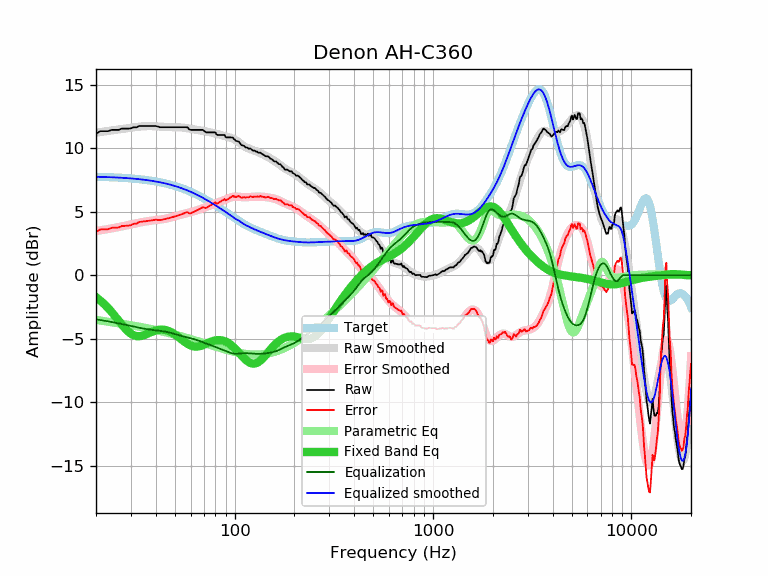

Values plotted in this chart, from the file beside it:
frequency, raw, error, smoothed, error_smoothed, equalization, parametric_eq, equalized_raw, equalized_smoothed, target
20, 11.13, 3.39, 11.21, 3.47, -3.47, -1.73, 7.66, 7.74, 7.74
21, 11.33, 3.60, 11.26, 3.52, -3.52, -1.99, 7.81, 7.73, 7.73
22, 11.33, 3.61, 11.30, 3.58, -3.58, -2.27, 7.75, 7.73, 7.73
23, 11.33, 3.62, 11.34, 3.63, -3.63, -2.58, 7.70, 7.71, 7.71
24, 11.43, 3.73, 11.39, 3.68, -3.68, -2.90, 7.75, 7.70, 7.70
25, 11.43, 3.74, 11.43, 3.73, -3.73, -3.23, 7.70, 7.69, 7.69
26, 11.43, 3.75, 11.46, 3.79, -3.79, -3.57, 7.65, 7.68, 7.68
27, 11.53, 3.87, 11.50, 3.84, -3.84, -3.89, 7.69, 7.66, 7.66
28, 11.53, 3.88, 11.54, 3.89, -3.89, -4.17, 7.64, 7.65, 7.65
29, 11.53, 3.90, 11.57, 3.94, -3.94, -4.42, 7.59, 7.63, 7.63
30, 11.55, 3.94, 11.61, 3.99, -3.99, -4.60, 7.56, 7.61, 7.61
31, 11.64, 4.05, 11.64, 4.04, -4.04, -4.73, 7.60, 7.59, 7.59
32, 11.63, 4.06, 11.66, 4.09, -4.09, -4.79, 7.54, 7.57, 7.58
33, 11.74, 4.19, 11.68, 4.13, -4.13, -4.80, 7.61, 7.55, 7.55
34, 11.74, 4.21, 11.70, 4.17, -4.17, -4.77, 7.57, 7.53, 7.53
35, 11.74, 4.23, 11.72, 4.21, -4.21, -4.71, 7.53, 7.51, 7.51
36, 11.74, 4.26, 11.72, 4.24, -4.24, -4.63, 7.50, 7.48, 7.48
37, 11.74, 4.28, 11.73, 4.27, -4.27, -4.55, 7.47, 7.46, 7.46
38, 11.74, 4.31, 11.72, 4.29, -4.29, -4.47, 7.45, 7.43, 7.43
39, 11.74, 4.34, 11.72, 4.32, -4.32, -4.40, 7.43, 7.40, 7.40
40, 11.74, 4.37, 11.71, 4.34, -4.34, -4.35, 7.40, 7.37, 7.37
41, 11.69, 4.35, 11.70, 4.36, -4.36, -4.31, 7.33, 7.34, 7.34
42, 11.64, 4.33, 11.69, 4.38, -4.38, -4.29, 7.26, 7.31, 7.31
43, 11.64, 4.36, 11.68, 4.40, -4.40, -4.28, 7.24, 7.28, 7.28
44, 11.64, 4.40, 11.67, 4.42, -4.42, -4.29, 7.22, 7.24, 7.25
45, 11.64, 4.43, 11.66, 4.45, -4.45, -4.32, 7.19, 7.21, 7.21
46, 11.64, 4.47, 11.65, 4.48, -4.48, -4.37, 7.16, 7.17, 7.17
47, 11.64, 4.50, 11.65, 4.51, -4.51, -4.42, 7.13, 7.14, 7.14
48, 11.64, 4.54, 11.65, 4.55, -4.55, -4.49, 7.09, 7.10, 7.10
49, 11.64, 4.58, 11.65, 4.59, -4.59, -4.57, 7.05, 7.06, 7.06
50, 11.64, 4.62, 11.64, 4.63, -4.63, -4.66, 7.01, 7.02, 7.02
51, 11.64, 4.67, 11.64, 4.67, -4.67, -4.76, 6.97, 6.98, 6.98
52, 11.64, 4.71, 11.64, 4.71, -4.71, -4.85, 6.94, 6.93, 6.93
53, 11.64, 4.75, 11.63, 4.74, -4.74, -4.96, 6.90, 6.89, 6.89
54, 11.64, 4.80, 11.62, 4.78, -4.78, -5.06, 6.86, 6.84, 6.84
55, 11.64, 4.84, 11.61, 4.81, -4.81, -5.15, 6.83, 6.80, 6.80
56, 11.64, 4.89, 11.59, 4.84, -4.84, -5.25, 6.80, 6.75, 6.75
57, 11.64, 4.94, 11.57, 4.87, -4.87, -5.33, 6.77, 6.71, 6.71
58, 11.62, 4.96, 11.55, 4.90, -4.90, -5.41, 6.72, 6.66, 6.66
59, 11.47, 4.86, 11.53, 4.93, -4.93, -5.47, 6.55, 6.61, 6.61
60, 11.43, 4.87, 11.51, 4.95, -4.95, -5.53, 6.48, 6.56, 6.56
61, 11.43, 4.92, 11.49, 4.98, -4.98, -5.57, 6.45, 6.51, 6.51
62, 11.43, 4.97, 11.47, 5.02, -5.02, -5.60, 6.42, 6.46, 6.46
63, 11.43, 5.02, 11.46, 5.05, -5.05, -5.61, 6.38, 6.41, 6.41
64, 11.43, 5.07, 11.44, 5.08, -5.08, -5.62, 6.35, 6.36, 6.36
65, 11.43, 5.13, 11.42, 5.12, -5.12, -5.61, 6.31, 6.30, 6.30
66, 11.43, 5.18, 11.41, 5.16, -5.16, -5.60, 6.28, 6.25, 6.25
67, 11.43, 5.23, 11.39, 5.19, -5.19, -5.57, 6.24, 6.20, 6.20
68, 11.43, 5.29, 11.38, 5.23, -5.23, -5.54, 6.20, 6.15, 6.15
69, 11.43, 5.34, 11.36, 5.27, -5.27, -5.51, 6.16, 6.09, 6.09
70, 11.37, 5.33, 11.34, 5.30, -5.30, -5.47, 6.07, 6.04, 6.04
71, 11.28, 5.30, 11.32, 5.34, -5.34, -5.43, 5.94, 5.98, 5.98
72, 11.23, 5.30, 11.30, 5.37, -5.37, -5.38, 5.86, 5.93, 5.93
73, 11.23, 5.36, 11.28, 5.41, -5.41, -5.34, 5.82, 5.88, 5.88
74, 11.23, 5.41, 11.27, 5.44, -5.44, -5.30, 5.79, 5.82, 5.82
75, 11.23, 5.46, 11.25, 5.48, -5.48, -5.26, 5.75, 5.77, 5.77
76, 11.23, 5.52, 11.23, 5.51, -5.51, -5.23, 5.72, 5.71, 5.71
77, 11.23, 5.57, 11.21, 5.55, -5.55, -5.20, 5.68, 5.66, 5.66
78, 11.23, 5.63, 11.19, 5.58, -5.58, -5.17, 5.65, 5.60, 5.60
79, 11.23, 5.68, 11.17, 5.62, -5.62, -5.14, 5.62, 5.55, 5.55
... 553 more rows
